Run: headless pygame with SDL's dummy video driver; simulated clock (each Clock.tick advances the game by its frame time, no real sleeping); random seed 0; keys injected as events and as key.get_pressed() state; no mouse input; restart key SPACE tapped at the start of phases 3 and 4.
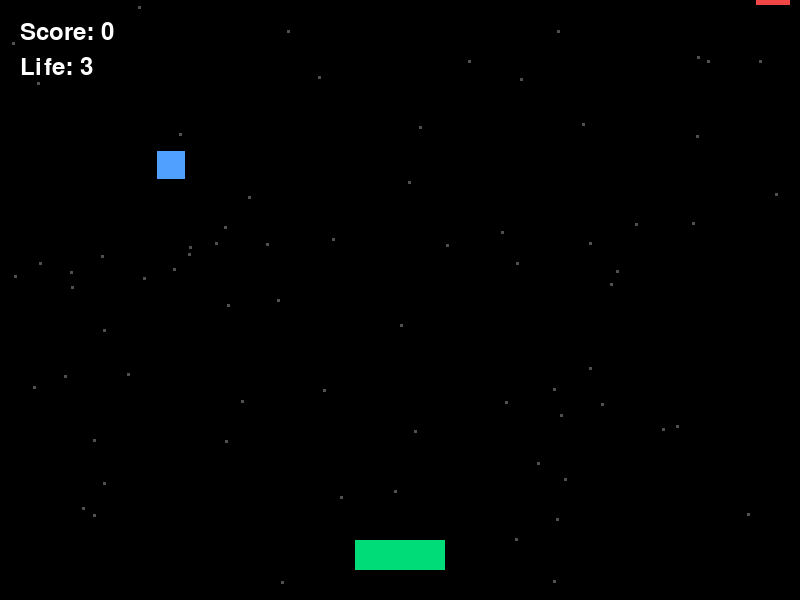
Frame 1 of 4 · flips 1–60 · no input
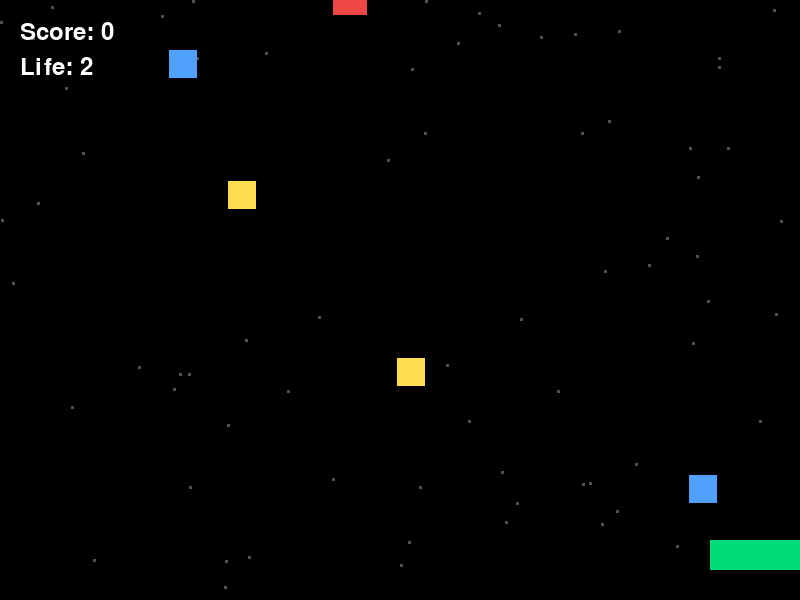
Frame 2 of 4 · flips 61–180 · tapped SPACE, RETURN · held RIGHT (→), D
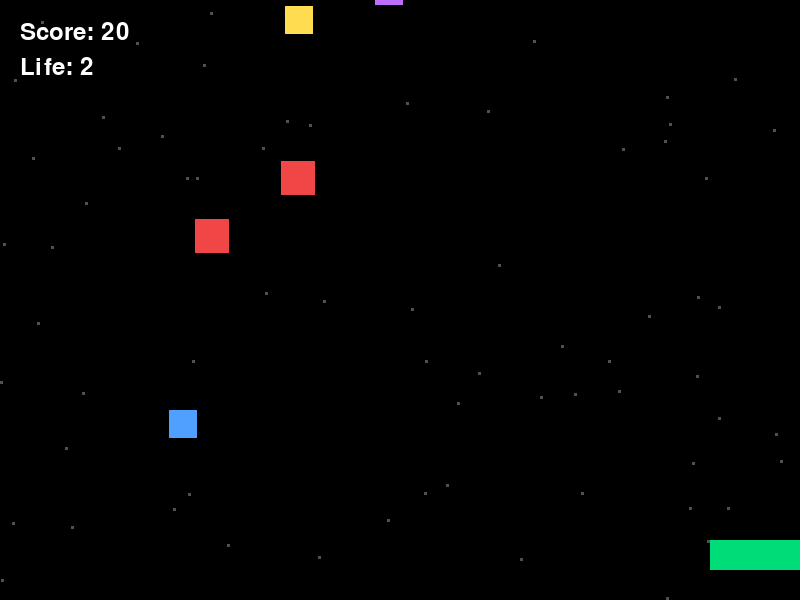
Frame 3 of 4 · flips 181–300 · tapped SPACE · held DOWN (↓), S
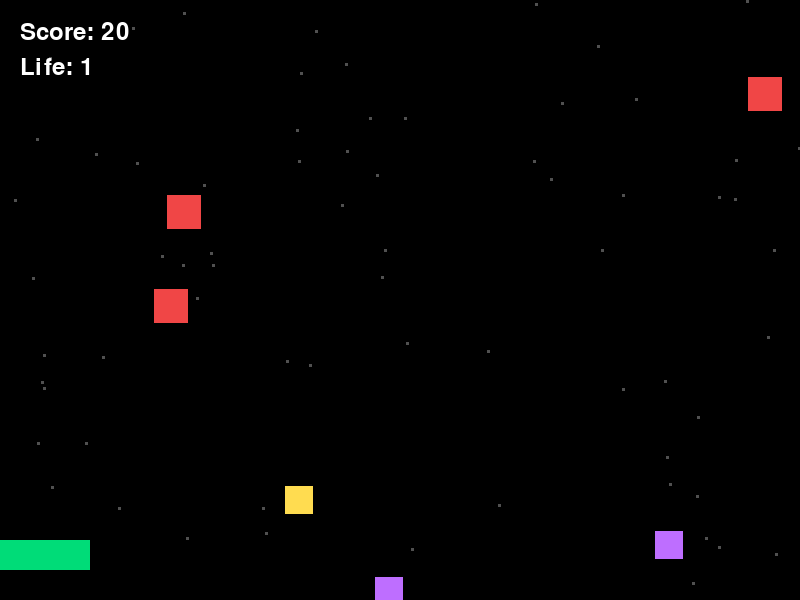
Frame 4 of 4 · flips 301–420 · tapped SPACE · held LEFT (←), A, UP (↑), W

The pygame program that drew these frames:

import pygame
import sys
import random

pygame.init()

# 게임 화면 크기
screen_width = 800
screen_height = 600

# 색상 정의
black = (0, 0, 0)
white = (255, 255, 255)
green = (0, 220, 120)
red = (240, 70, 70)
yellow = (255, 220, 80)
blue = (80, 160, 255)
purple = (190, 110, 255)
gray = (80, 80, 80)

# 게임 화면 생성
screen = pygame.display.set_mode((screen_width, screen_height))
pygame.display.set_caption("Color Catcher")
clock = pygame.time.Clock()
font = pygame.font.SysFont(None, 36)
big_font = pygame.font.SysFont(None, 72)


class Player(pygame.sprite.Sprite):
    def __init__(self):
        super().__init__()
        self.image = pygame.Surface((90, 30))
        self.image.fill(green)
        self.rect = self.image.get_rect()
        self.rect.centerx = screen_width // 2
        self.rect.bottom = screen_height - 30
        self.speed_x = 0

    def update(self):
        self.rect.x += self.speed_x

        if self.rect.left < 0:
            self.rect.left = 0
        elif self.rect.right > screen_width:
            self.rect.right = screen_width


class FallingItem(pygame.sprite.Sprite):
    def __init__(self, item_type):
        super().__init__()
        self.item_type = item_type

        if self.item_type == "gem":
            self.image = pygame.Surface((28, 28))
            self.image.fill(random.choice([yellow, blue, purple]))
            self.speed_y = random.randint(3, 6)
        else:
            self.image = pygame.Surface((34, 34))
            self.image.fill(red)
            self.speed_y = random.randint(4, 7)

        self.rect = self.image.get_rect()
        self.rect.x = random.randint(0, screen_width - self.rect.width)
        self.rect.y = random.randint(-100, -20)

    def update(self):
        self.rect.y += self.speed_y

        if self.rect.top > screen_height:
            self.kill()


class Star(pygame.sprite.Sprite):
    def __init__(self):
        super().__init__()
        self.image = pygame.Surface((3, 3))
        self.image.fill(gray)
        self.rect = self.image.get_rect()
        self.rect.x = random.randint(0, screen_width)
        self.rect.y = random.randint(0, screen_height)
        self.speed_y = random.randint(1, 3)

    def update(self):
        self.rect.y += self.speed_y
        if self.rect.top > screen_height:
            self.rect.y = 0
            self.rect.x = random.randint(0, screen_width)


def draw_text(text, font_object, color, x, y):
    message = font_object.render(text, True, color)
    rect = message.get_rect()
    rect.center = (x, y)
    screen.blit(message, rect)


def create_item():
    # 보석이 더 자주 나오고, 폭탄은 가끔 나옴
    if random.randint(1, 5) == 1:
        item = FallingItem("bomb")
        bombs.add(item)
    else:
        item = FallingItem("gem")
        gems.add(item)

    all_sprites.add(item)


# 스프라이트 그룹 생성
all_sprites = pygame.sprite.Group()
stars = pygame.sprite.Group()
gems = pygame.sprite.Group()
bombs = pygame.sprite.Group()

# 배경 별 생성
for _ in range(70):
    star = Star()
    stars.add(star)
    all_sprites.add(star)

# 플레이어 생성
player = Player()
all_sprites.add(player)

score = 0
life = 3
game_over = False
spawn_timer = 0

# 게임 루프
while True:
    for event in pygame.event.get():
        if event.type == pygame.QUIT:
            pygame.quit()
            sys.exit()

        elif event.type == pygame.KEYDOWN:
            if event.key == pygame.K_LEFT:
                player.speed_x = -7
            elif event.key == pygame.K_RIGHT:
                player.speed_x = 7
            elif event.key == pygame.K_SPACE and game_over:
                # 게임 재시작
                for gem in gems:
                    gem.kill()
                for bomb in bombs:
                    bomb.kill()
                score = 0
                life = 3
                game_over = False
                player.rect.centerx = screen_width // 2

        elif event.type == pygame.KEYUP:
            if event.key == pygame.K_LEFT or event.key == pygame.K_RIGHT:
                player.speed_x = 0

    if not game_over:
        spawn_timer += 1
        if spawn_timer >= 25:
            create_item()
            spawn_timer = 0

        all_sprites.update()

        # 보석을 받으면 점수 증가
        gem_hits = pygame.sprite.spritecollide(player, gems, True)
        for gem in gem_hits:
            score += 10

        # 폭탄을 받으면 생명 감소
        bomb_hits = pygame.sprite.spritecollide(player, bombs, True)
        for bomb in bomb_hits:
            life -= 1

        if life <= 0:
            game_over = True
    else:
        stars.update()

    screen.fill(black)
    all_sprites.draw(screen)

    # 점수판
    score_text = font.render("Score: " + str(score), True, white)
    life_text = font.render("Life: " + str(life), True, white)
    screen.blit(score_text, (20, 20))
    screen.blit(life_text, (20, 55))

    if game_over:
        draw_text("GAME OVER", big_font, red, screen_width // 2, screen_height // 2 - 40)
        draw_text("Press SPACE to restart", font, white, screen_width // 2, screen_height // 2 + 25)

    pygame.display.flip()
    clock.tick(60)
